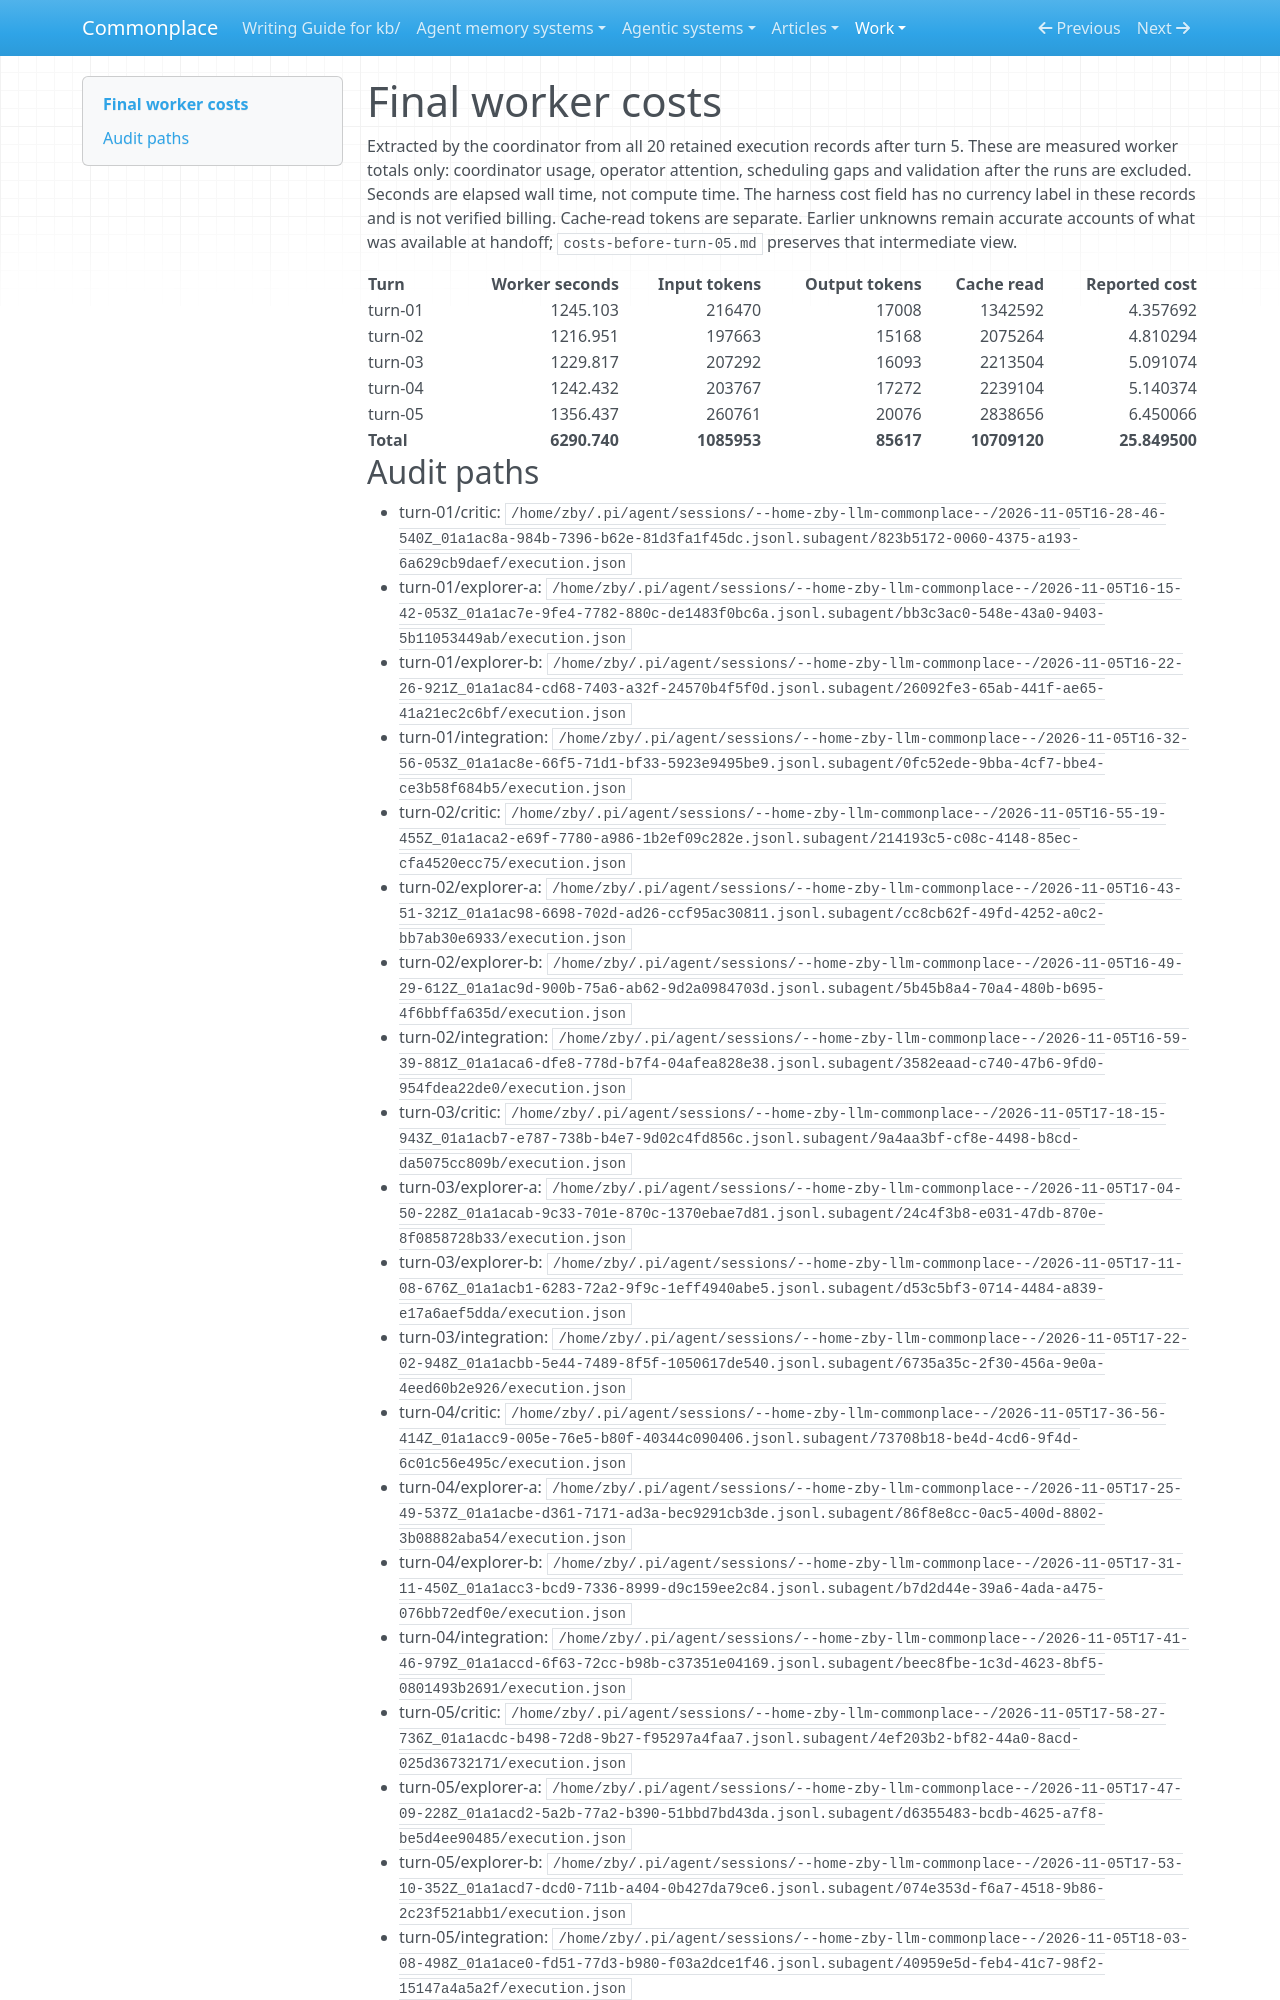

repository: zby/commonplace · page: work/open-ended-work-economics/bootstrap-exploration/costs-final/index.html · generator: mkdocs

# Final worker costs

Extracted by the coordinator from all 20 retained execution records after turn 5. These are measured worker totals only: coordinator usage, operator attention, scheduling gaps and validation after the runs are excluded. Seconds are elapsed wall time, not compute time. The harness cost field has no currency label in these records and is not verified billing. Cache-read tokens are separate. Earlier unknowns remain accurate accounts of what was available at handoff; `costs-before-turn-05.md` preserves that intermediate view.

| Turn | Worker seconds | Input tokens | Output tokens | Cache read | Reported cost |
|---|---:|---:|---:|---:|---:|
| turn-01 | 1245.103 | 216470 | 17008 | 1342592 | 4.357692 |
| turn-02 | 1216.951 | 197663 | 15168 | 2075264 | 4.810294 |
| turn-03 | 1229.817 | 207292 | 16093 | 2213504 | 5.091074 |
| turn-04 | 1242.432 | 203767 | 17272 | 2239104 | 5.140374 |
| turn-05 | 1356.437 | 260761 | 20076 | 2838656 | 6.450066 |
| **Total** | **6290.740** | **1085953** | **85617** | **10709120** | **25.849500** |
